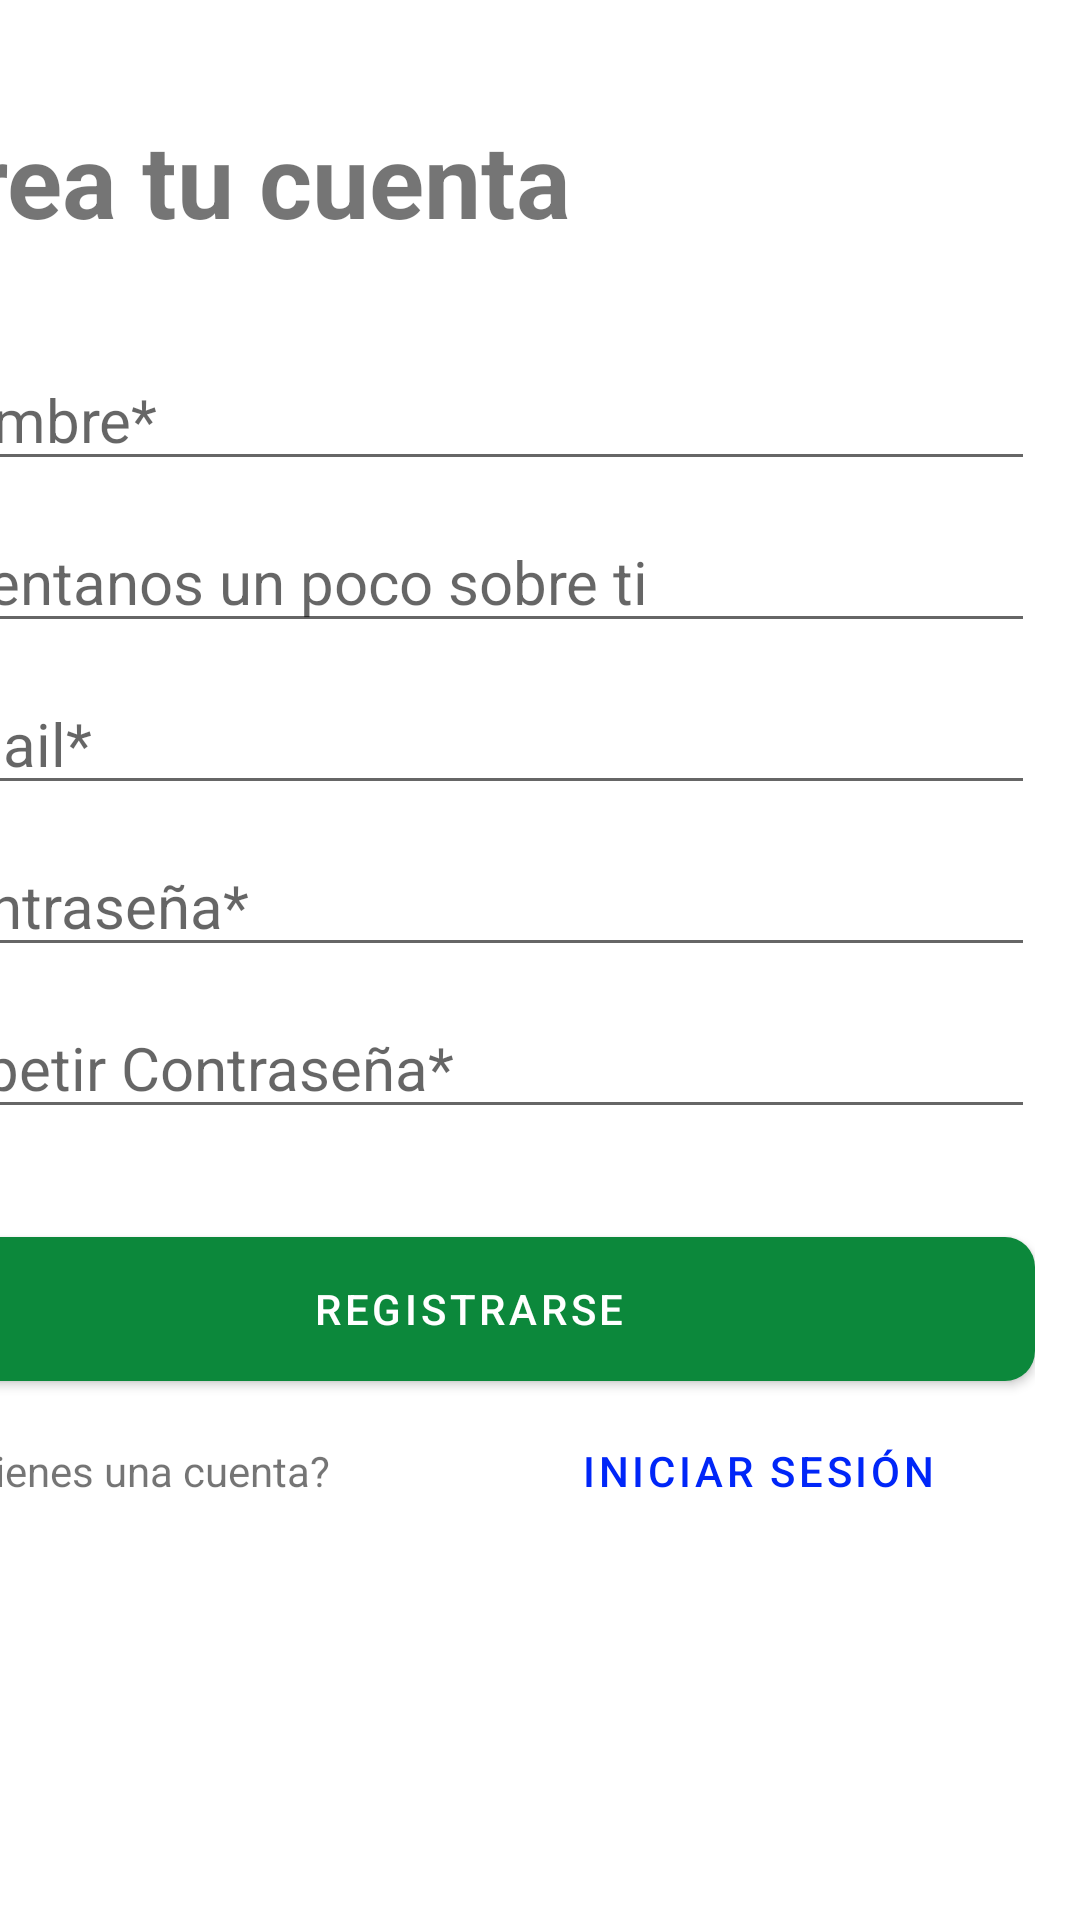

Layout XML and referenced resources for this Android screen:
<!-- AndroidManifest.xml: application theme Theme.Planti -->
<!-- res/layout/activity_register.xml -->
<?xml version="1.0" encoding="utf-8"?>
<androidx.constraintlayout.widget.ConstraintLayout xmlns:android="http://schemas.android.com/apk/res/android"
    xmlns:app="http://schemas.android.com/apk/res-auto"
    xmlns:tools="http://schemas.android.com/tools"
    android:layout_width="match_parent"
    android:layout_height="match_parent"
    tools:context=".Register">

    <LinearLayout
        android:id="@+id/linearLayout"
        android:layout_width="377dp"
        android:layout_height="577dp"
        android:layout_marginTop="17dp"
        android:layout_marginEnd="17dp"
        android:layout_marginBottom="16dp"
        android:orientation="vertical"
        app:layout_constraintBottom_toBottomOf="parent"
        app:layout_constraintEnd_toEndOf="parent"
        app:layout_constraintHorizontal_bias="0.954"
        app:layout_constraintStart_toStartOf="parent"
        app:layout_constraintTop_toTopOf="parent"
        app:layout_constraintVertical_bias="0.0">

        <Space
            android:layout_width="match_parent"
            android:layout_height="20dp" />

        <TextView
            android:id="@+id/textView"
            android:layout_width="match_parent"
            android:layout_height="wrap_content"
            android:text="Crea tu cuenta"
            android:textSize="34sp"
            android:textStyle="bold" />

        <Space
            android:layout_width="match_parent"
            android:layout_height="15dp" />

        <TextView
            android:id="@+id/tvErrorRegister"
            android:layout_width="match_parent"
            android:layout_height="wrap_content"
            android:textColor="#FF0000" />

        <EditText
            android:id="@+id/edtName"
            android:layout_width="match_parent"
            android:layout_height="wrap_content"
            android:ems="10"
            android:hint="Nombre*"
            android:inputType="textPersonName"
            android:textAppearance="@style/TextAppearance.AppCompat.Display1"
            android:textSize="20sp" />

        <Space
            android:layout_width="match_parent"
            android:layout_height="10dp" />

        <EditText
            android:id="@+id/edtDescription"
            android:layout_width="match_parent"
            android:layout_height="wrap_content"
            android:ems="10"
            android:hint="Cuentanos un poco sobre ti"
            android:inputType="textPersonName"
            android:textAppearance="@style/TextAppearance.AppCompat.Display1"
            android:textSize="20sp" />

        <Space
            android:layout_width="match_parent"
            android:layout_height="10dp" />

        <EditText
            android:id="@+id/edtEmail"
            android:layout_width="match_parent"
            android:layout_height="wrap_content"
            android:ems="10"
            android:hint="Email*"
            android:inputType="textPersonName"
            android:textAppearance="@style/TextAppearance.AppCompat.Display1"
            android:textSize="20sp" />

        <Space
            android:layout_width="match_parent"
            android:layout_height="10dp" />

        <EditText
            android:id="@+id/edtPasswordRegister"
            android:layout_width="match_parent"
            android:layout_height="wrap_content"
            android:ems="10"
            android:hint="Contraseña*"
            android:inputType="textPassword"
            android:textSize="20sp" />

        <Space
            android:layout_width="match_parent"
            android:layout_height="10dp" />

        <EditText
            android:id="@+id/edtPasswordRegister2"
            android:layout_width="match_parent"
            android:layout_height="wrap_content"
            android:ems="10"
            android:hint="Repetir Contraseña*"
            android:inputType="textPassword"
            android:textSize="20sp" />

        <Space
            android:layout_width="match_parent"
            android:layout_height="30dp" />

        <Button
            android:id="@+id/btnRegister"
            android:layout_width="match_parent"
            android:layout_height="60dp"
            android:text="Registrarse"
            app:cornerRadius="10dp" />

        <LinearLayout
            android:layout_width="match_parent"
            android:layout_height="wrap_content"
            android:orientation="horizontal">

            <TextView
                android:id="@+id/textView3"
                android:layout_width="159dp"
                android:layout_height="wrap_content"
                android:layout_weight="1"
                android:text="¿Ya tienes una cuenta?" />

            <Button
                android:id="@+id/btnIniciarSesionRegister"
                android:layout_width="wrap_content"
                android:layout_height="wrap_content"
                android:layout_weight="1"
                android:background="#00FFFFFF"
                android:text="Iniciar Sesión"
                android:textColor="#0026F8" />
        </LinearLayout>

    </LinearLayout>

</androidx.constraintlayout.widget.ConstraintLayout>
<!-- resources referenced by this layout -->
<resources>
  <style name="Theme.Planti" parent="Theme.MaterialComponents.DayNight.DarkActionBar">
          
          <item name="colorPrimary">@color/purple_500</item>
          <item name="colorPrimaryVariant">@color/purple_700</item>
          <item name="colorOnPrimary">@color/white</item>
          
          <item name="colorSecondary">@color/teal_200</item>
          <item name="colorSecondaryVariant">@color/teal_700</item>
          <item name="colorOnSecondary">@color/black</item>
          
          <item name="android:statusBarColor">?attr/colorPrimaryVariant</item>
          
      </style>
  <color name="purple_500">#0C883B</color>
  <color name="purple_700">#25BB5E</color>
  <color name="white">#FFFFFFFF</color>
  <color name="teal_200">#FF03DAC5</color>
  <color name="teal_700">#FF018786</color>
  <color name="black">#FF000000</color>
</resources>
